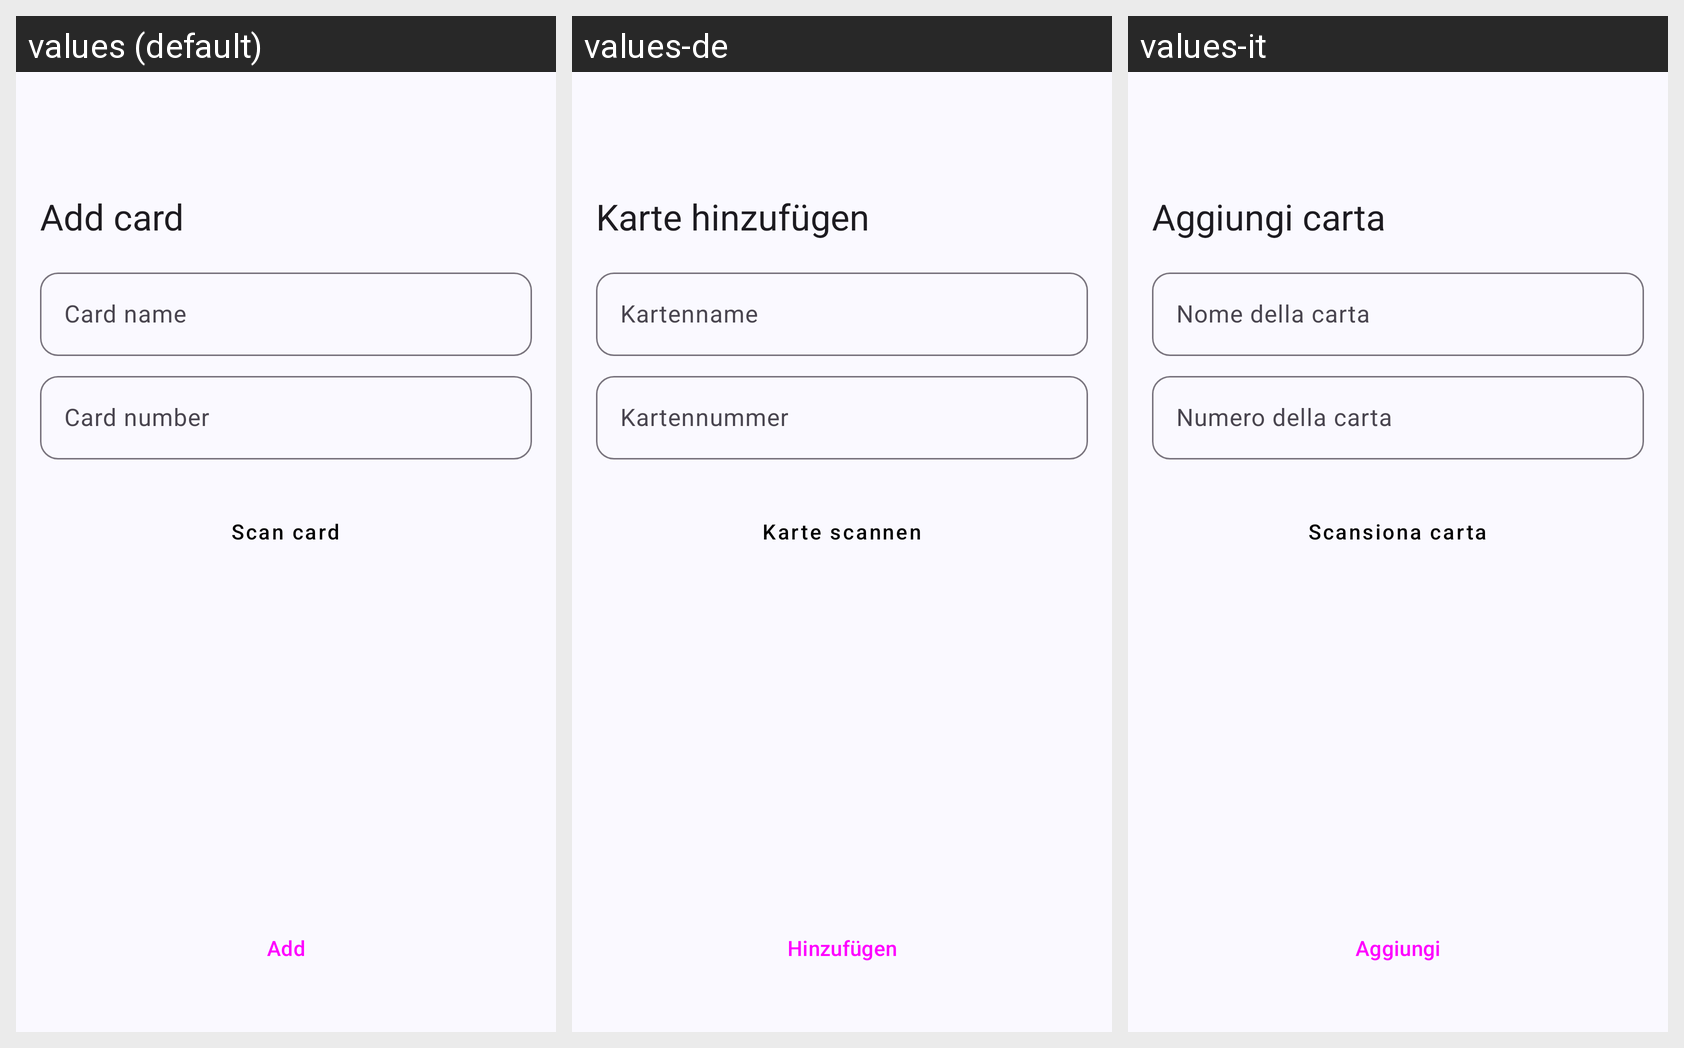

Here is an Android app screen in its default locale and in the app's own translations. Write out the translated-string differences for the strings that appear on this screen.
Android screen res/layout/activity_add_card.xml rendered under 3 locales, left to right: values (default), values-de, values-it. Device: Nexus 5 (rendered at 1080×1920; each locale shown at half size, 540×960, under a caption strip naming it); theme Theme.altercard.
Other locales in the repository, not shown: values-es, values-fr, values-ru.
Strings drawn on this screen, with the default value and each locale's value (text and hints the layout hard-codes, and strings that could not be matched under every locale, appear in the picture but are not listed):

title_activity_add_card
  values: Add card
  values-de: Karte hinzufügen
  values-it: Aggiungi carta

hint_card_name
  values: Card name
  values-de: Kartenname
  values-it: Nome della carta

hint_card_number
  values: Card number
  values-de: Kartennummer
  values-it: Numero della carta

button_scan
  values: Scan card
  values-de: Karte scannen
  values-it: Scansiona carta

button_add
  values: Add
  values-de: Hinzufügen
  values-it: Aggiungi
